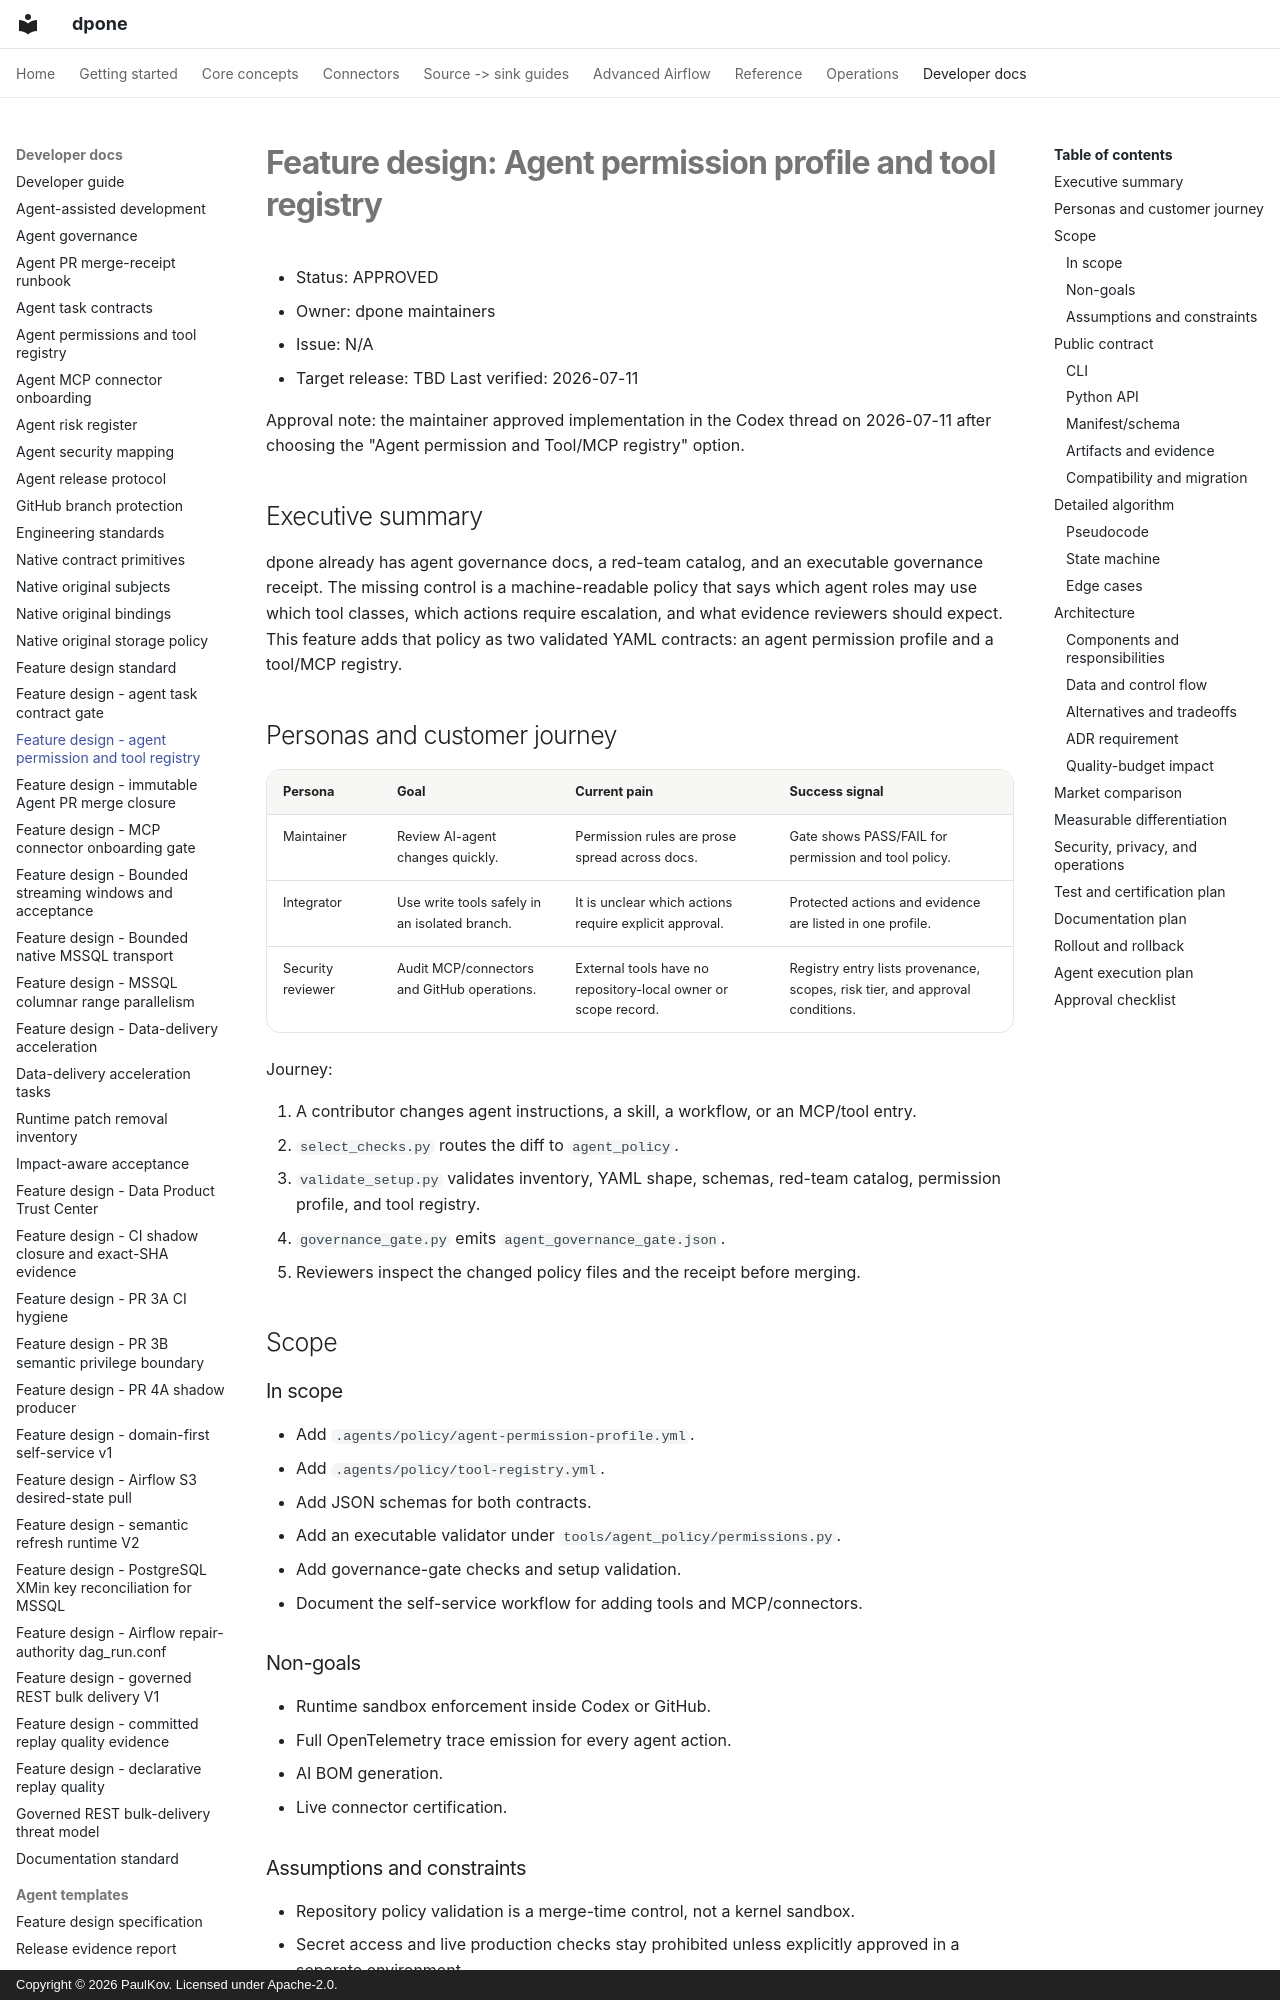

repository: PaulKov/dpone · page: feature-design-agent-permission-tool-registry/index.html · generator: mkdocs · copyright: Copyright © 2026 PaulKov. Licensed under Apache-2.0.

# Feature design: Agent permission profile and tool registry

- Status: APPROVED
- Owner: dpone maintainers
- Issue: N/A
- Target release: TBD
Last verified: 2026-07-11

Approval note: the maintainer approved implementation in the Codex thread on
2026-07-11 after choosing the "Agent permission and Tool/MCP registry" option.

## Executive summary

dpone already has agent governance docs, a red-team catalog, and an executable
governance receipt. The missing control is a machine-readable policy that says
which agent roles may use which tool classes, which actions require escalation,
and what evidence reviewers should expect. This feature adds that policy as two
validated YAML contracts: an agent permission profile and a tool/MCP registry.

## Personas and customer journey

| Persona | Goal | Current pain | Success signal |
|---|---|---|---|
| Maintainer | Review AI-agent changes quickly. | Permission rules are prose spread across docs. | Gate shows PASS/FAIL for permission and tool policy. |
| Integrator | Use write tools safely in an isolated branch. | It is unclear which actions require explicit approval. | Protected actions and evidence are listed in one profile. |
| Security reviewer | Audit MCP/connectors and GitHub operations. | External tools have no repository-local owner or scope record. | Registry entry lists provenance, scopes, risk tier, and approval conditions. |

Journey:

1. A contributor changes agent instructions, a skill, a workflow, or an MCP/tool
   entry.
2. `select_checks.py` routes the diff to `agent_policy`.
3. `validate_setup.py` validates inventory, YAML shape, schemas, red-team
   catalog, permission profile, and tool registry.
4. `governance_gate.py` emits `agent_governance_gate.json`.
5. Reviewers inspect the changed policy files and the receipt before merging.

## Scope

### In scope

- Add `.agents/policy/agent-permission-profile.yml`.
- Add `.agents/policy/tool-registry.yml`.
- Add JSON schemas for both contracts.
- Add an executable validator under `tools/agent_policy/permissions.py`.
- Add governance-gate checks and setup validation.
- Document the self-service workflow for adding tools and MCP/connectors.

### Non-goals

- Runtime sandbox enforcement inside Codex or GitHub.
- Full OpenTelemetry trace emission for every agent action.
- AI BOM generation.
- Live connector certification.

### Assumptions and constraints

- Repository policy validation is a merge-time control, not a kernel sandbox.
- Secret access and live production checks stay prohibited unless explicitly
  approved in a separate environment.
- MCP/connectors are treated as critical risk when write-capable or externally
  scoped.

## Public contract
